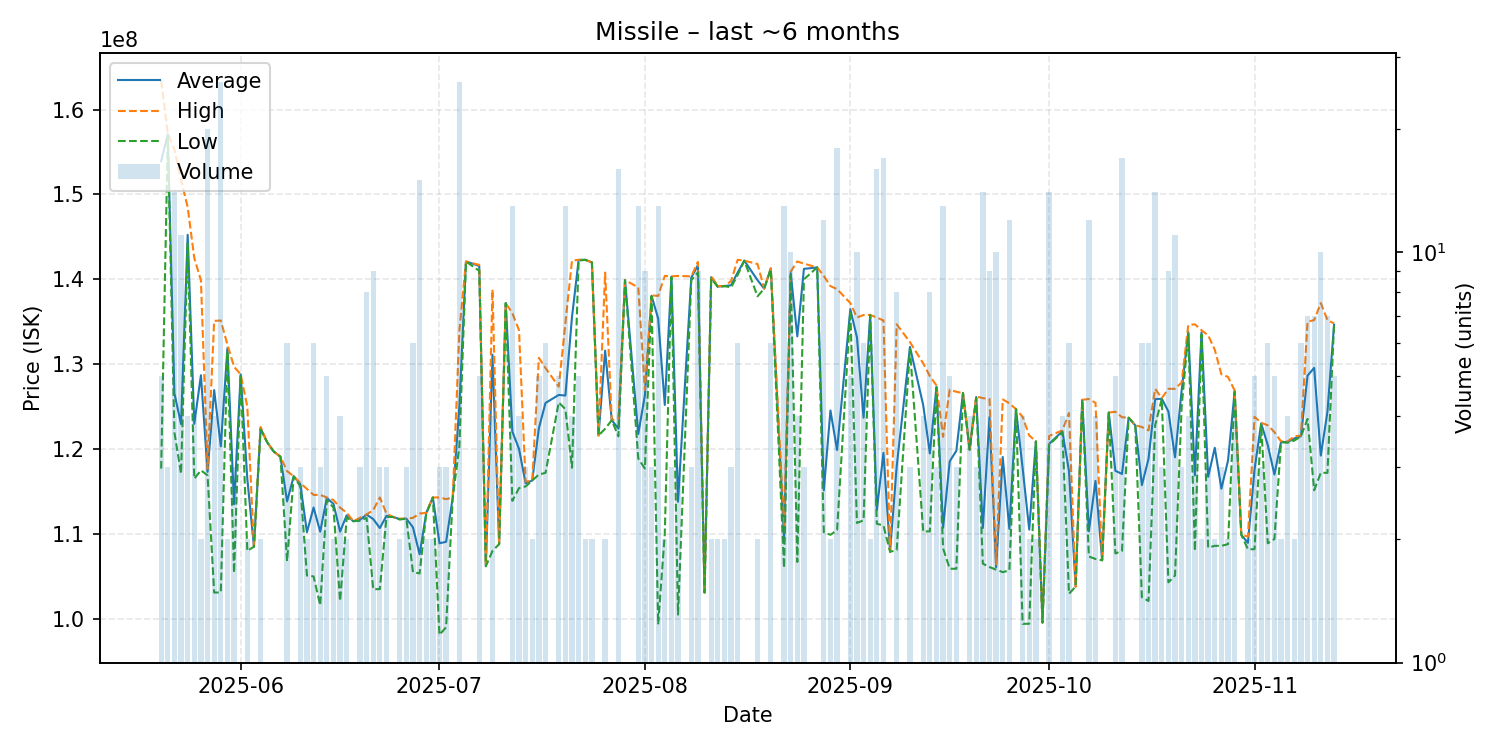

Source data for this figure (header and first rows):
date, average, highest, lowest, order_count, volume
2025-05-20, 153920000, 163400000, 117700000, 5, 5
2025-05-21, 157100000, 157200000, 156900000, 3, 3
2025-05-22, 126564286, 155300000, 121950000, 7, 14
2025-05-23, 122945455, 151750000, 117100000, 8, 11
2025-05-24, 145250000, 148500000, 144200000, 3, 4
2025-05-25, 122975000, 142500000, 116500000, 3, 4
2025-05-26, 128700000, 139900000, 117500000, 2, 2
2025-05-27, 117315000, 117700000, 116900000, 8, 20
2025-05-28, 126950000, 135100000, 103100000, 4, 4
2025-05-29, 120323077, 135150000, 103100000, 12, 26
2025-05-30, 131900000, 132300000, 131500000, 2, 2
2025-05-31, 113500000, 129700000, 105400000, 2, 3
2025-06-01, 128800000, 128800000, 128800000, 1, 1
2025-06-02, 116500000, 125000000, 108000000, 2, 2
2025-06-03, 108500000, 108500000, 108500000, 1, 1
2025-06-04, 122450000, 122600000, 122300000, 2, 2
2025-06-05, 120800000, 120800000, 120800000, 1, 1
2025-06-06, 119700000, 119700000, 119700000, 1, 1
2025-06-07, 119100000, 119100000, 119100000, 1, 1
2025-06-08, 113833333, 117400000, 106800000, 6, 6
2025-06-09, 116800000, 116800000, 116800000, 1, 1
2025-06-10, 115866667, 116000000, 115600000, 3, 3
2025-06-11, 110200000, 115300000, 105100000, 2, 2
2025-06-12, 113116667, 114600000, 105000000, 4, 6
2025-06-13, 110266667, 114600000, 101600000, 3, 3
2025-06-14, 114240000, 114300000, 114000000, 5, 5
2025-06-15, 113550000, 114000000, 113100000, 2, 2
2025-06-16, 110275000, 113100000, 102100000, 4, 4
2025-06-17, 112200000, 112500000, 111900000, 2, 2
2025-06-18, 111500000, 111500000, 111500000, 1, 1
2025-06-19, 111666667, 111900000, 111550000, 3, 3
2025-06-20, 112287500, 112300000, 111900000, 8, 8
2025-06-21, 111755556, 112800000, 103500000, 4, 9
2025-06-22, 110700000, 114300000, 103500000, 3, 3
2025-06-23, 112133333, 112400000, 112000000, 2, 3
2025-06-24, 112000000, 112000000, 112000000, 1, 1
2025-06-25, 111750000, 111800000, 111700000, 2, 2
2025-06-26, 111800000, 111800000, 111800000, 3, 3
2025-06-27, 110783333, 111900000, 105500000, 6, 6
2025-06-28, 107600000, 112400000, 105350000, 10, 15
2025-06-29, 112450000, 112500000, 112400000, 2, 2
2025-06-30, 114300000, 114300000, 114300000, 2, 2
2025-07-01, 108903333, 114300000, 98110000, 3, 3
2025-07-02, 109073333, 114100000, 99020000, 3, 3
2025-07-03, 114300000, 114300000, 114300000, 1, 1
2025-07-04, 125003462, 133900000, 120300000, 19, 26
2025-07-05, 142100000, 142100000, 142100000, 1, 1
2025-07-07, 141580000, 141700000, 141000000, 5, 5
2025-07-08, 106200000, 106200000, 106200000, 1, 1
2025-07-09, 131125000, 138800000, 108000000, 4, 4
2025-07-10, 108800000, 108800000, 108800000, 1, 1
2025-07-11, 137200000, 137200000, 137200000, 1, 1
2025-07-12, 122053846, 136000000, 113900000, 11, 13
2025-07-13, 120025000, 134000000, 115400000, 4, 4
2025-07-14, 115966667, 116150000, 115600000, 3, 3
2025-07-15, 116300000, 116300000, 116300000, 1, 2
2025-07-16, 122460000, 130750000, 117000000, 5, 5
2025-07-17, 125433333, 129550000, 117200000, 4, 6
2025-07-19, 126380000, 127350000, 125500000, 5, 5
2025-07-20, 126307692, 134850000, 124700000, 9, 13
... 107 more rows
